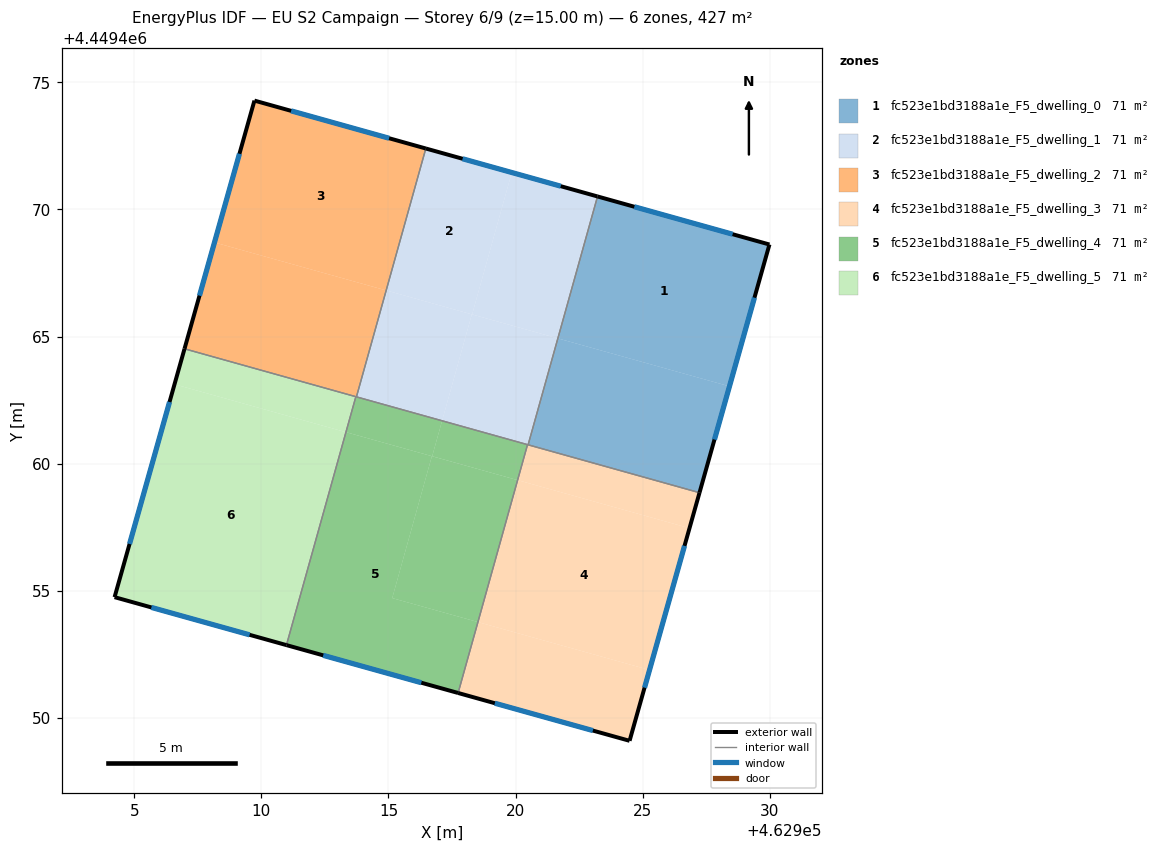
=== STOREY PLAN SPEC (per zone: floor XY polygon, exterior-wall plan segments, windows/doors) ===
zone 1: fc523e1bd3188a1e_F5_dwelling_0  (71.1 m²)
  floor: (462929.98, 4449468.62) (462928.41, 4449463.04) (462921.66, 4449464.93) (462923.22, 4449470.51)
  floor: (462928.41, 4449463.04) (462927.23, 4449458.86) (462920.49, 4449460.74) (462921.66, 4449464.93)
  exterior wall: (462929.98, 4449468.62) – (462923.22, 4449470.51)  [7.0 m]
    window: (462928.54, 4449469.02) – (462924.67, 4449470.10)  [6.9 m²]
  exterior wall: (462927.23, 4449458.86) – (462929.98, 4449468.62)  [10.1 m]
    window: (462927.82, 4449460.95) – (462929.40, 4449466.53)  [9.9 m²]
  interior walls: 2
zone 2: fc523e1bd3188a1e_F5_dwelling_1  (71.1 m²)
  floor: (462921.66, 4449464.93) (462920.49, 4449460.74) (462917.11, 4449461.69) (462918.28, 4449465.87)
  floor: (462923.22, 4449470.51) (462921.66, 4449464.93) (462918.29, 4449465.87) (462919.85, 4449471.45)
  floor: (462919.85, 4449471.45) (462918.29, 4449465.87) (462914.91, 4449466.81) (462916.47, 4449472.39)
  floor: (462918.28, 4449465.87) (462917.11, 4449461.69) (462913.74, 4449462.63) (462914.91, 4449466.81)
  exterior wall: (462923.22, 4449470.51) – (462916.47, 4449472.39)  [7.0 m]
    window: (462921.78, 4449470.91) – (462917.92, 4449471.99)  [6.9 m²]
  interior walls: 4
zone 3: fc523e1bd3188a1e_F5_dwelling_2  (71.1 m²)
  floor: (462916.47, 4449472.39) (462914.91, 4449466.81) (462908.16, 4449468.70) (462909.73, 4449474.28)
  floor: (462914.91, 4449466.81) (462913.74, 4449462.63) (462906.98, 4449464.52) (462908.16, 4449468.70)
  exterior wall: (462909.73, 4449474.28) – (462906.98, 4449464.52)  [10.1 m]
    window: (462909.14, 4449472.19) – (462907.57, 4449466.61)  [9.9 m²]
  exterior wall: (462916.47, 4449472.39) – (462909.73, 4449474.28)  [7.0 m]
    window: (462915.03, 4449472.80) – (462911.17, 4449473.88)  [6.9 m²]
  interior walls: 3
zone 4: fc523e1bd3188a1e_F5_dwelling_3  (71.1 m²)
  floor: (462926.84, 4449457.46) (462925.27, 4449451.88) (462918.52, 4449453.77) (462920.08, 4449459.35)
  floor: (462925.27, 4449451.88) (462924.48, 4449449.10) (462917.74, 4449450.98) (462918.52, 4449453.77)
  floor: (462927.23, 4449458.86) (462926.84, 4449457.46) (462920.08, 4449459.35) (462920.47, 4449460.75)
  exterior wall: (462924.48, 4449449.10) – (462927.23, 4449458.86)  [10.1 m]
    window: (462925.07, 4449451.19) – (462926.64, 4449456.77)  [9.9 m²]
  exterior wall: (462917.74, 4449450.98) – (462924.48, 4449449.10)  [7.0 m]
    window: (462919.18, 4449450.58) – (462923.04, 4449449.50)  [6.9 m²]
  interior walls: 3
zone 5: fc523e1bd3188a1e_F5_dwelling_4  (71.1 m²)
  floor: (462916.71, 4449460.29) (462915.15, 4449454.71) (462918.52, 4449453.77) (462917.74, 4449450.98) (462910.99, 4449452.86) (462913.33, 4449461.24)
  floor: (462920.08, 4449459.35) (462918.52, 4449453.77) (462915.15, 4449454.71) (462916.71, 4449460.29)
  floor: (462917.11, 4449461.69) (462916.72, 4449460.29) (462913.33, 4449461.24) (462913.72, 4449462.63) (462913.74, 4449462.63)
  floor: (462920.47, 4449460.75) (462920.08, 4449459.35) (462916.72, 4449460.29) (462917.11, 4449461.69)
  exterior wall: (462910.99, 4449452.86) – (462917.74, 4449450.98)  [7.0 m]
    window: (462912.43, 4449452.46) – (462916.29, 4449451.38)  [6.9 m²]
  interior walls: 4
zone 6: fc523e1bd3188a1e_F5_dwelling_5  (71.1 m²)
  floor: (462913.72, 4449462.63) (462913.33, 4449461.24) (462906.59, 4449463.12) (462906.98, 4449464.52)
  floor: (462913.33, 4449461.24) (462910.99, 4449452.86) (462904.23, 4449454.75) (462906.59, 4449463.12)
  exterior wall: (462906.98, 4449464.52) – (462904.23, 4449454.75)  [10.1 m]
    window: (462906.39, 4449462.42) – (462904.82, 4449456.84)  [9.9 m²]
  exterior wall: (462904.23, 4449454.75) – (462910.99, 4449452.86)  [7.0 m]
    window: (462905.68, 4449454.35) – (462909.54, 4449453.27)  [6.9 m²]
  interior walls: 2

=== DERIVED (storey summary) ===
Building: EU S2 Campaign
Storey: 6 of 9  (floor level z = 15.00 m)
Storey gross floor area: 426.6 m²
Zones on this storey: 6
  - fc523e1bd3188a1e_F5_dwelling_0: floor 71.1 m²; exterior wall 17.2 m (51.5 m²); 2 window(s) 16.8 m²; WWR 32.7%
  - fc523e1bd3188a1e_F5_dwelling_1: floor 71.1 m²; exterior wall 7.0 m (21.0 m²); 1 window(s) 6.9 m²; WWR 32.7%
  - fc523e1bd3188a1e_F5_dwelling_2: floor 71.1 m²; exterior wall 17.1 m (51.4 m²); 2 window(s) 16.8 m²; WWR 32.7%
  - fc523e1bd3188a1e_F5_dwelling_3: floor 71.1 m²; exterior wall 17.1 m (51.4 m²); 2 window(s) 16.8 m²; WWR 32.7%
  - fc523e1bd3188a1e_F5_dwelling_4: floor 71.1 m²; exterior wall 7.0 m (21.0 m²); 1 window(s) 6.9 m²; WWR 32.7%
  - fc523e1bd3188a1e_F5_dwelling_5: floor 71.1 m²; exterior wall 17.2 m (51.5 m²); 2 window(s) 16.8 m²; WWR 32.7%
Zone adjacency (shared interzone walls):
  - fc523e1bd3188a1e_F5_dwelling_0 ↔ fc523e1bd3188a1e_F5_dwelling_1
  - fc523e1bd3188a1e_F5_dwelling_0 ↔ fc523e1bd3188a1e_F5_dwelling_3
  - fc523e1bd3188a1e_F5_dwelling_1 ↔ fc523e1bd3188a1e_F5_dwelling_2
  - fc523e1bd3188a1e_F5_dwelling_1 ↔ fc523e1bd3188a1e_F5_dwelling_3
  - fc523e1bd3188a1e_F5_dwelling_1 ↔ fc523e1bd3188a1e_F5_dwelling_4
  - fc523e1bd3188a1e_F5_dwelling_2 ↔ fc523e1bd3188a1e_F5_dwelling_4
  - fc523e1bd3188a1e_F5_dwelling_2 ↔ fc523e1bd3188a1e_F5_dwelling_5
  - fc523e1bd3188a1e_F5_dwelling_3 ↔ fc523e1bd3188a1e_F5_dwelling_4
  - fc523e1bd3188a1e_F5_dwelling_4 ↔ fc523e1bd3188a1e_F5_dwelling_5